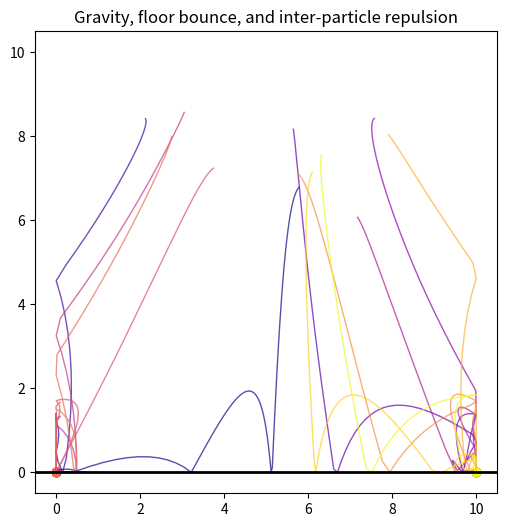

Recreate this plot in Python.
"""位置・速度・加速度を持つ基本的なパーティクルクラスと、
重力・床との反発・粒子間の反発力を組み込んだ簡単な物理シミュレーション。

積分にはもっとも単純なオイラー法を用いる。時間刻み ``dt`` を十分小さく
取れば実用上問題のない精度で運動を再現できる。

.. math::

   v_{t+1} = v_t + a_t \\, dt, \\qquad p_{t+1} = p_t + v_{t+1} \\, dt
"""

from dataclasses import dataclass, field

import numpy as np
from PIL import Image, ImageDraw


@dataclass
class Particle:
    """位置・速度・加速度を ``np.ndarray`` で保持するパーティクル。

    ``apply_force`` で力を加え、``update`` で1ステップ分の運動を
    オイラー積分によって進める。力は毎ステップ加速度に蓄積され、
    ``update`` の最後にリセットされる（次のフレームに持ち越さない）。
    """

    position: np.ndarray
    velocity: np.ndarray = field(
        default_factory=lambda: np.zeros(2, dtype=float)
    )
    acceleration: np.ndarray = field(
        default_factory=lambda: np.zeros(2, dtype=float)
    )
    mass: float = 1.0

    def apply_force(self, force: np.ndarray) -> None:
        """ニュートンの運動方程式 F = ma に従い、加速度に力を加算する。"""
        self.acceleration = self.acceleration + force / self.mass

    def update(self, dt: float) -> None:
        """オイラー積分で速度・位置を1ステップ更新し、加速度を0に戻す。"""
        self.velocity = self.velocity + self.acceleration * dt
        self.position = self.position + self.velocity * dt
        self.acceleration = np.zeros(2, dtype=float)


def repulsion_forces(
    positions: np.ndarray,
    strength: float = 150.0,
    min_distance: float = 10.0,
) -> np.ndarray:
    """全パーティクル間に働く反発力を、ループを使わず一括計算する。

    ``positions`` は shape ``(N, 2)``。各粒子の受ける反発力の合計を
    同じ shape で返す。力の大きさは距離の2乗に反比例させ、
    ``min_distance`` で発散を防ぐ（ソフトニング）。
    """
    diff: np.ndarray = positions[:, None, :] - positions[None, :, :]
    dist_sq: np.ndarray = np.sum(diff * diff, axis=-1)
    dist_sq = np.maximum(dist_sq, min_distance ** 2)
    np.fill_diagonal(dist_sq, np.inf)

    dist: np.ndarray = np.sqrt(dist_sq)
    direction: np.ndarray = diff / dist[..., None]
    magnitude: np.ndarray = strength / dist_sq
    return np.sum(direction * magnitude[..., None], axis=1)


def simulate_gravity_bounce(
    n_particles: int = 12,
    n_steps: int = 300,
    dt: float = 0.05,
    gravity: float = -9.8,
    floor_y: float = 0.0,
    restitution: float = 0.5,
    width: float = 10.0,
    seed: int | None = 0,
) -> np.ndarray:
    """重力・床との反発・粒子間反発を組み込んだ落下シミュレーション。

    戻り値は各ステップの位置を記録した shape ``(n_steps, n_particles, 2)``
    の軌跡配列。
    """
    rng: np.random.Generator = np.random.default_rng(seed)
    particles: list[Particle] = [
        Particle(
            position=np.array(
                [rng.uniform(0.2 * width, 0.8 * width),
                 rng.uniform(6.0, 9.0)],
                dtype=float,
            ),
            velocity=np.array(
                [rng.uniform(-1.0, 1.0), 0.0], dtype=float
            ),
        )
        for _ in range(n_particles)
    ]

    trail: np.ndarray = np.empty((n_steps, n_particles, 2), dtype=float)
    gravity_force: np.ndarray = np.array([0.0, gravity], dtype=float)

    for step in range(n_steps):
        positions: np.ndarray = np.stack(
            [p.position for p in particles]
        )
        repulsions: np.ndarray = repulsion_forces(positions)

        for particle, repulsion in zip(particles, repulsions):
            particle.apply_force(gravity_force * particle.mass)
            particle.apply_force(repulsion)
            particle.update(dt)

            # 床との衝突判定: めり込んだら押し戻し、速度を反転させる
            if particle.position[1] < floor_y:
                particle.position[1] = floor_y
                if particle.velocity[1] < 0:
                    particle.velocity[1] *= -restitution
            # 左右の壁でも同様に跳ね返す
            if particle.position[0] < 0.0:
                particle.position[0] = 0.0
                particle.velocity[0] *= -restitution
            elif particle.position[0] > width:
                particle.position[0] = width
                particle.velocity[0] *= -restitution

        trail[step] = np.stack([p.position for p in particles])

    return trail


def verlet_step(
    positions: np.ndarray,
    previous_positions: np.ndarray,
    acceleration: np.ndarray,
    dt: float,
    damping: float = 0.995,
) -> tuple[np.ndarray, np.ndarray]:
    """位置ベースのVerlet積分で1ステップ進める。

    ``Particle`` クラスは速度を明示的な状態として持ち、力を毎ステップ
    加速度に蓄積してから積分する **力ベース** の方式だった。Verlet積分
    はこれとは異なり、速度を陽には持たず、前ステップの位置との差分
    ``position - previous_position`` を「暗黙の速度」として扱う。

    .. math::

       p_{t+1} = p_t + (p_t - p_{t-1}) \\cdot \\mathrm{damping}
                + a_t \\, dt^2

    速度を明示的に持たないこの方式は、後述する距離拘束(constraint)を
    位置に対して直接押し引きするだけで安定して解けるという利点があり、
    ロープやクロスのような、多数の点が拘束で連結された系でよく使われる
    (Thomas Jakobsenの "Advanced Character Physics", 2001)。
    """
    velocity_like: np.ndarray = (positions - previous_positions) * damping
    new_positions: np.ndarray = (
        positions + velocity_like + acceleration * dt * dt
    )
    return new_positions, positions


def satisfy_distance_constraints(
    positions: np.ndarray,
    constraints: list[tuple[int, int, float]],
    pinned: set[int],
    iterations: int = 10,
) -> np.ndarray:
    """2点間の距離を ``rest_length`` に近づける拘束を繰り返し解く。

    各拘束 ``(i, j, rest_length)`` について、2点の距離と目標距離との
    差の半分ずつを、互いに離れる/近づく向きに押し戻す。1回の反復では
    他の拘束とのつじつまが合わなくなる(1つ直すと別の1つがずれる)ため、
    ``iterations`` 回繰り返すことで全体を緩やかに目標距離へ収束させる
    (Gauss-Seidel法に近い緩和法)。``pinned`` に含まれる点は固定点として
    動かさない。
    """
    positions = positions.copy()
    for _ in range(iterations):
        for i, j, rest_length in constraints:
            delta: np.ndarray = positions[j] - positions[i]
            distance: float = float(np.hypot(*delta)) or 1e-9
            correction: np.ndarray = delta * (
                (distance - rest_length) / distance
            )
            if i in pinned and j in pinned:
                continue
            if i in pinned:
                positions[j] -= correction
            elif j in pinned:
                positions[i] += correction
            else:
                positions[i] += correction * 0.5
                positions[j] -= correction * 0.5
    return positions


def simulate_rope(
    n_points: int = 24,
    length: float = 9.0,
    steps: int = 250,
    dt: float = 0.12,
    gravity: float = -9.8,
    left_anchor: tuple[float, float] = (1.0, 9.0),
    right_anchor: tuple[float, float] = (9.0, 9.0),
) -> np.ndarray:
    """両端を固定したロープが、重力で垂れ下がる様子をVerlet積分で解く。

    両端の間の直線距離より ``length`` (ロープの全長)を長めに取ることで
    「たるみ」を持たせておく。戻り値は最終形状 ``(n_points, 2)``で、
    垂れ下がった形は理論上の懸垂線(カテナリー曲線)に近づく。
    """
    rest_length: float = length / (n_points - 1)
    t: np.ndarray = np.linspace(0.0, 1.0, n_points)[:, None]
    positions: np.ndarray = (1 - t) * np.array(left_anchor) + t * np.array(
        right_anchor
    )
    previous_positions: np.ndarray = positions.copy()
    constraints: list[tuple[int, int, float]] = [
        (i, i + 1, rest_length) for i in range(n_points - 1)
    ]
    pinned: set[int] = {0, n_points - 1}
    anchor_points: dict[int, np.ndarray] = {
        i: positions[i].copy() for i in pinned
    }
    acceleration: np.ndarray = np.array([0.0, gravity])

    for _ in range(steps):
        positions, previous_positions = verlet_step(
            positions, previous_positions, acceleration, dt
        )
        for i, anchor_point in anchor_points.items():
            positions[i] = anchor_point
            previous_positions[i] = anchor_point
        positions = satisfy_distance_constraints(
            positions, constraints, pinned
        )

    return positions


def simulate_cloth(
    cols: int = 16,
    rows: int = 16,
    spacing: float = 0.5,
    steps: int = 150,
    dt: float = 0.1,
    gravity: float = -9.8,
    origin: tuple[float, float] = (1.0, 9.0),
) -> np.ndarray:
    """上端の両端だけを固定した格子状の布が、重力で垂れる様子を解く。

    ロープが1本の鎖(隣接点だけを結ぶ拘束)だったのに対し、クロスは
    格子状に並んだ点を縦横の拘束で結ぶ。斜め方向の拘束(シア拘束)を
    加えていないため、正方形のマスが台形状に歪みながら垂れる、
    やや伸縮性の高い布になる。
    """
    def index(row: int, col: int) -> int:
        return row * cols + col

    xs: np.ndarray
    ys: np.ndarray
    xs, ys = np.meshgrid(
        origin[0] + np.arange(cols) * spacing,
        origin[1] - np.arange(rows) * spacing,
    )
    positions: np.ndarray = np.stack([xs.ravel(), ys.ravel()], axis=-1)
    previous_positions: np.ndarray = positions.copy()

    constraints: list[tuple[int, int, float]] = []
    for row in range(rows):
        for col in range(cols):
            if col + 1 < cols:
                constraints.append(
                    (index(row, col), index(row, col + 1), spacing)
                )
            if row + 1 < rows:
                constraints.append(
                    (index(row, col), index(row + 1, col), spacing)
                )

    pinned: set[int] = {index(0, 0), index(0, cols - 1)}
    anchor_points: dict[int, np.ndarray] = {
        i: positions[i].copy() for i in pinned
    }
    acceleration: np.ndarray = np.array([0.0, gravity])

    for _ in range(steps):
        positions, previous_positions = verlet_step(
            positions, previous_positions, acceleration, dt
        )
        for i, anchor_point in anchor_points.items():
            positions[i] = anchor_point
            previous_positions[i] = anchor_point
        positions = satisfy_distance_constraints(
            positions, constraints, pinned, iterations=6
        )

    return positions.reshape(rows, cols, 2)


def _to_pixels(
    positions: np.ndarray,
    width: int,
    height: int,
    world: float = 10.0,
    margin: float = 20.0,
) -> np.ndarray:
    """シミュレーション座標(原点左下、y上向き)を画像座標へ変換する。"""
    scale: float = (min(width, height) - 2 * margin) / world
    pixels: np.ndarray = positions.copy()
    pixels[..., 0] = margin + pixels[..., 0] * scale
    pixels[..., 1] = height - (margin + pixels[..., 1] * scale)
    return pixels


def render_rope(
    positions: np.ndarray,
    width: int = 400,
    height: int = 400,
    color: tuple[int, int, int] = (60, 90, 160),
) -> Image.Image:
    """ロープを、頂点をつないだ折れ線と、頂点ごとの丸印で描画する。"""
    img: Image.Image = Image.new("RGB", (width, height), "white")
    draw: ImageDraw.ImageDraw = ImageDraw.Draw(img)
    pixels: np.ndarray = _to_pixels(positions, width, height)
    joints: list[tuple[float, float]] = [
        (float(x), float(y)) for x, y in pixels
    ]
    draw.line(joints, fill=color, width=4, joint="curve")
    for x, y in joints:
        draw.ellipse([x - 4, y - 4, x + 4, y + 4], fill=color)
    return img


def render_cloth(
    grid_positions: np.ndarray,
    width: int = 400,
    height: int = 400,
    color: tuple[int, int, int] = (150, 70, 110),
) -> Image.Image:
    """クロスを、縦横の拘束を結ぶ線分の格子として描画する。"""
    rows: int
    cols: int
    rows, cols, _ = grid_positions.shape
    img: Image.Image = Image.new("RGB", (width, height), "white")
    draw: ImageDraw.ImageDraw = ImageDraw.Draw(img)
    pixels: np.ndarray = _to_pixels(grid_positions, width, height)

    for row in range(rows):
        strand: list[tuple[float, float]] = [
            (float(x), float(y)) for x, y in pixels[row, :]
        ]
        draw.line(strand, fill=color, width=2)
    for col in range(cols):
        strand = [(float(x), float(y)) for x, y in pixels[:, col]]
        draw.line(strand, fill=color, width=2)
    return img


def main() -> None:
    import matplotlib.pyplot as plt

    trail: np.ndarray = simulate_gravity_bounce()
    n_steps: int
    n_particles: int
    n_steps, n_particles, _ = trail.shape

    fig, ax = plt.subplots(figsize=(6, 6))
    cmap = plt.get_cmap("plasma")
    for i in range(n_particles):
        xs: np.ndarray = trail[:, i, 0]
        ys: np.ndarray = trail[:, i, 1]
        ax.plot(
            xs, ys, color=cmap(i / max(n_particles - 1, 1)),
            alpha=0.7, linewidth=1.0,
        )
        ax.scatter(xs[-1], ys[-1], color=cmap(i / max(n_particles - 1, 1)))

    ax.axhline(0.0, color="black", linewidth=2.0)
    ax.set_xlim(-0.5, 10.5)
    ax.set_ylim(-0.5, 10.5)
    ax.set_aspect("equal")
    ax.set_title("Gravity, floor bounce, and inter-particle repulsion")
    fig.savefig("particle_gravity.png", dpi=150)

    rope_positions: np.ndarray = simulate_rope()
    render_rope(rope_positions).save("particle_rope.png")

    cloth_positions: np.ndarray = simulate_cloth()
    render_cloth(cloth_positions).save("particle_cloth.png")


if __name__ == "__main__":
    main()
